The GitHub repository kenah19/ImageProcessingPCB contains a labelled image folder "dataset_processed" with 6 categories: missing hole, mouse bite, open circuit, short, spur, spurious copper. Examples follow, each with its label.

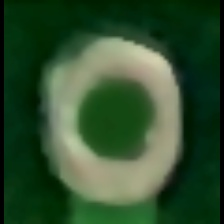
Label: missing hole

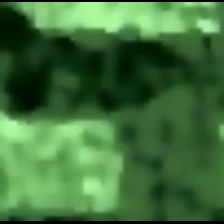
Label: open circuit

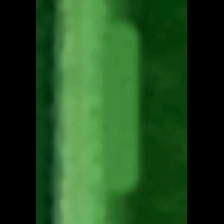
Label: spur

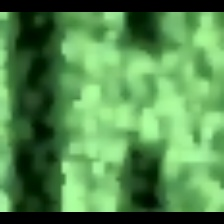
Label: short

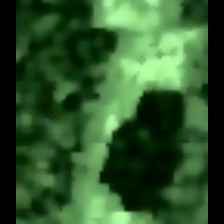
Label: mouse bite

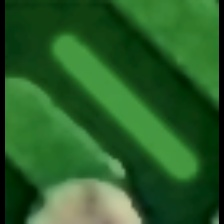
Label: spurious copper
